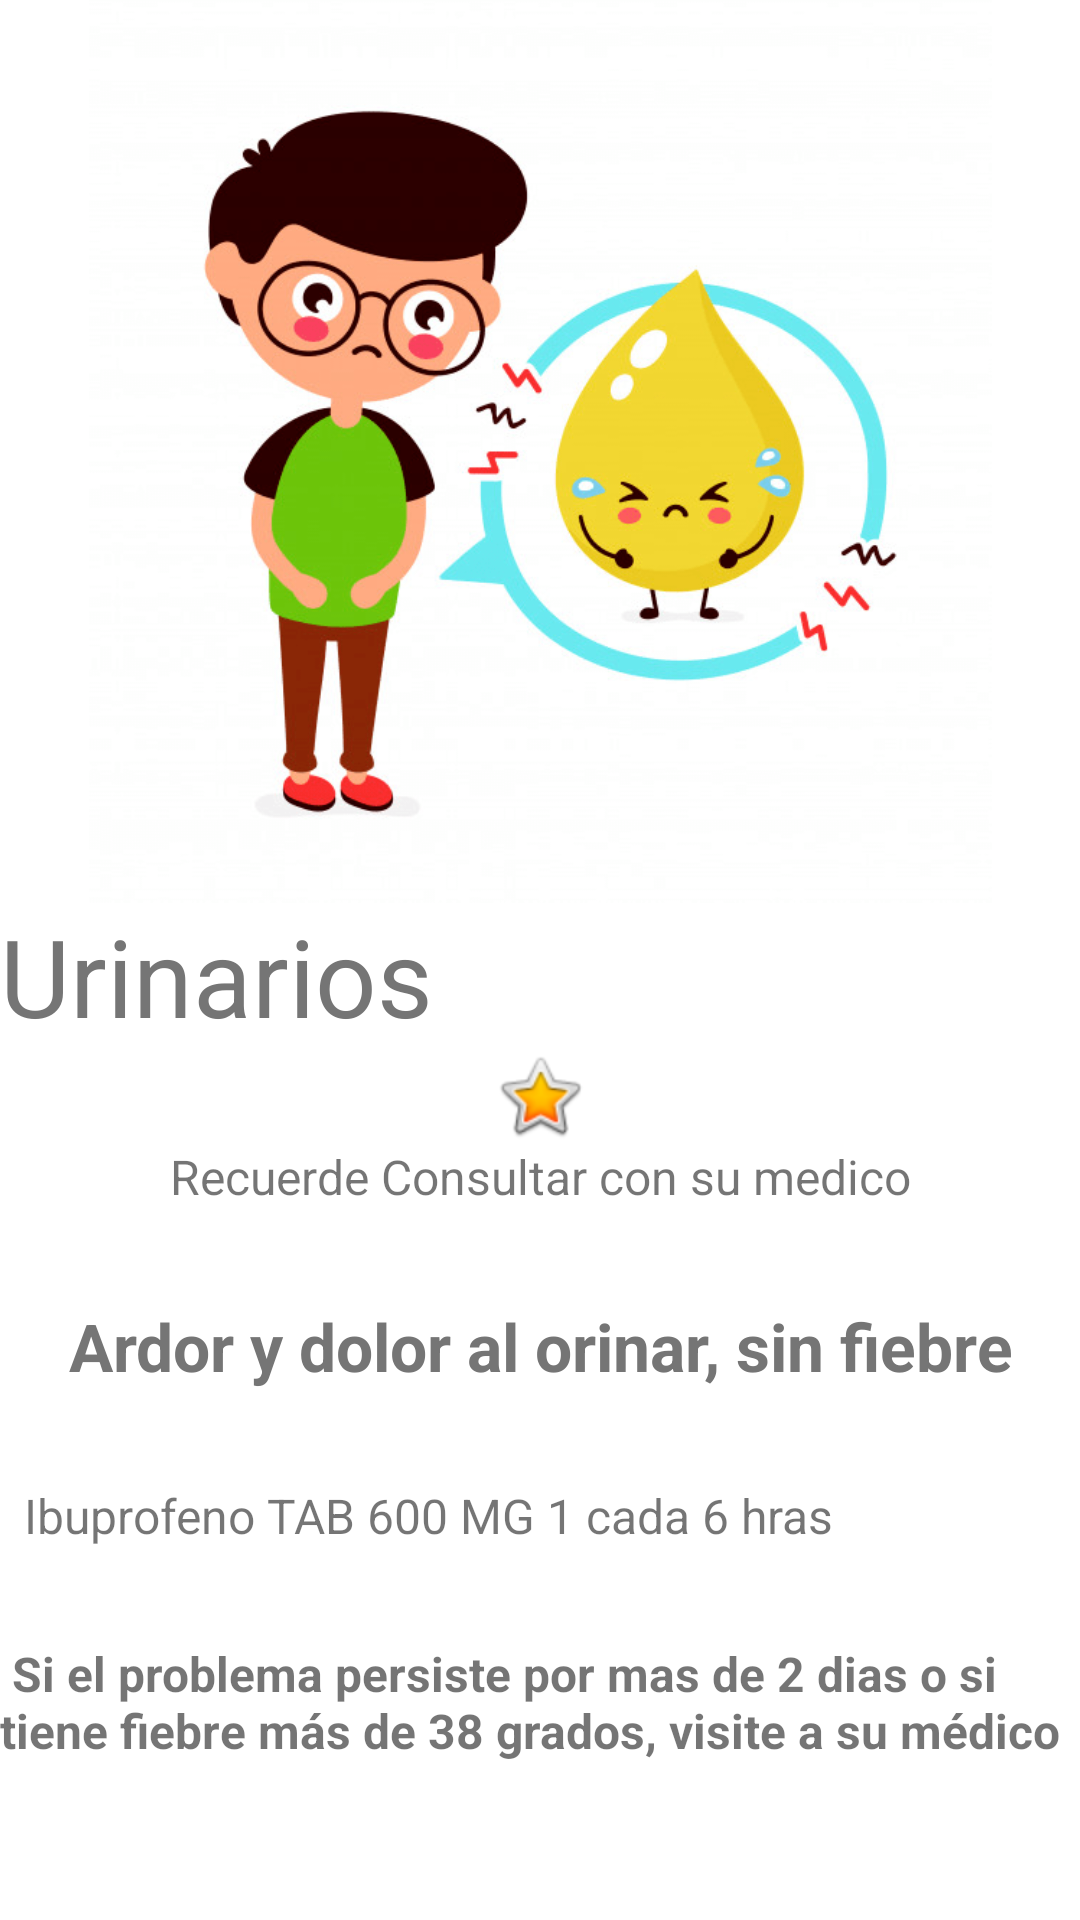

Write the Android layout XML for this screen, with the resource values it uses.
<!-- AndroidManifest.xml: application theme Theme.EduMed -->
<!-- res/layout/activity_urinarios.xml -->
<?xml version="1.0" encoding="utf-8"?>
<androidx.constraintlayout.widget.ConstraintLayout xmlns:android="http://schemas.android.com/apk/res/android"
    xmlns:app="http://schemas.android.com/apk/res-auto"
    xmlns:tools="http://schemas.android.com/tools"
    android:layout_width="match_parent"
    android:layout_height="match_parent"
    tools:context=".urinarios">

    <ScrollView
        android:layout_width="0dp"
        android:layout_height="wrap_content"
        app:layout_constraintEnd_toEndOf="parent"
        app:layout_constraintHorizontal_bias="0.0"
        app:layout_constraintStart_toStartOf="parent"
        app:layout_constraintTop_toTopOf="parent">

        <LinearLayout
            android:layout_width="match_parent"
            android:layout_height="wrap_content"
            android:orientation="vertical">

            <ImageView
                android:id="@+id/imageView"
                android:layout_width="wrap_content"
                android:layout_height="301dp"
                app:srcCompat="@drawable/urinarios" />

            <TextView
                android:id="@+id/textView"
                android:layout_width="match_parent"
                android:layout_height="wrap_content"
                android:text="Urinarios"
                android:textColor="#757575"
                android:textSize="36dp" />

            <ImageView
                android:id="@+id/imageView3"
                android:layout_width="match_parent"
                android:layout_height="wrap_content"

                android:baselineAligned="false"
                app:srcCompat="@android:drawable/btn_star_big_on" />

            <TextView
                android:id="@+id/textView4"
                android:layout_width="match_parent"
                android:layout_height="wrap_content"
                android:baselineAligned="false"
                android:text="Recuerde Consultar con su medico"
                android:textAlignment="center"
                android:textSize="16dp"
                tools:ignore="RtlCompat" />

            <Space
                android:layout_width="match_parent"
                android:layout_height="31dp" />

            <TextView
                android:id="@+id/textView2"
                android:layout_width="match_parent"
                android:layout_height="wrap_content"
                android:text="Ardor y dolor al orinar, sin fiebre"
                android:textAlignment="center"
                android:textColor="#757575"

                android:textSize="22dp"
                android:textStyle="bold"

                tools:ignore="RtlCompat" />


            <Space
                android:layout_width="match_parent"
                android:layout_height="31dp" />

            <TextView
                android:id="@+id/textView5"
                android:layout_width="wrap_content"
                android:layout_height="wrap_content"
                android:baselineAligned="false"
                android:text="  Ibuprofeno TAB 600 MG 1 cada 6 hras"
                android:textSize="16dp"
                tools:ignore="RtlCompat" />

            <Space
                android:layout_width="match_parent"
                android:layout_height="31dp" />

            <TextView
                android:id="@+id/textView6"
                android:layout_width="wrap_content"
                android:layout_height="wrap_content"
                android:baselineAligned="false"
                android:text=" Si el problema persiste por mas de 2 dias o si tiene fiebre más de 38 grados, visite a su médico"
                android:textSize="16dp"
                android:textStyle="bold"
                tools:ignore="RtlCompat" />
        </LinearLayout>
    </ScrollView>
</androidx.constraintlayout.widget.ConstraintLayout>
<!-- resources referenced by this layout -->
<resources>
  <!-- drawable urinarios: png bitmap (drawable, 72361 bytes) -->
  <style name="Theme.EduMed" parent="Theme.MaterialComponents.DayNight.DarkActionBar">
          
          <item name="colorPrimary">@color/colorPrimary</item>
          <item name="colorPrimaryVariant">@color/colorPrimaryDark</item>
          <item name="colorOnPrimary">@color/white</item>
          
          <item name="colorSecondary">@color/teal_200</item>
          <item name="colorSecondaryVariant">@color/teal_700</item>
          <item name="colorOnSecondary">@color/black</item>
          
          <item name="android:statusBarColor" tools:targetApi="l">?attr/colorPrimaryVariant</item>
          
      </style>
  <color name="colorPrimary">#03A9F4</color>
  <color name="colorPrimaryDark">#0288D1</color>
  <color name="white">#FFFFFFFF</color>
  <color name="teal_200">#FF03DAC5</color>
  <color name="teal_700">#FF018786</color>
  <color name="black">#FF000000</color>
</resources>
